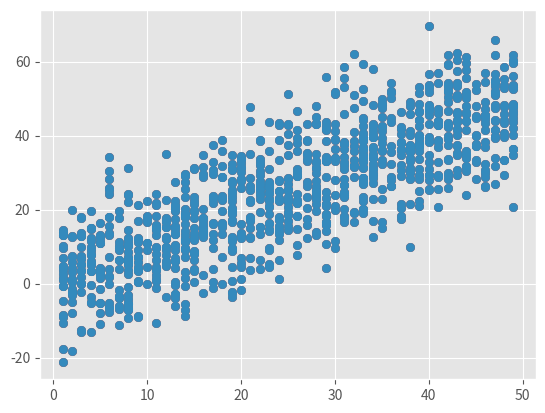

Generate this figure with matplotlib:
import numpy as np
import matplotlib.pyplot as plt
import matplotlib


np.random.seed(1)
#1000 Random integers between 0 to 50
x = np.random.randint(1,50,1000)

#Positive Correlation
print('Positive Correlation')
#Positive Correlation with some noise
y = x+np.random.normal(0,10,1000)

np.corrcoef(x,y)

matplotlib.style.use('ggplot')

plt.scatter(x,y)
plt.show()

#Negative Correlation
print('Negative Correlation')
#Negative correlation with some noise 
y1 = 100 - x + np.random.normal(0,5,1000)
np.corrcoef(x,y)
plt.scatter(x,y)
plt.show()
